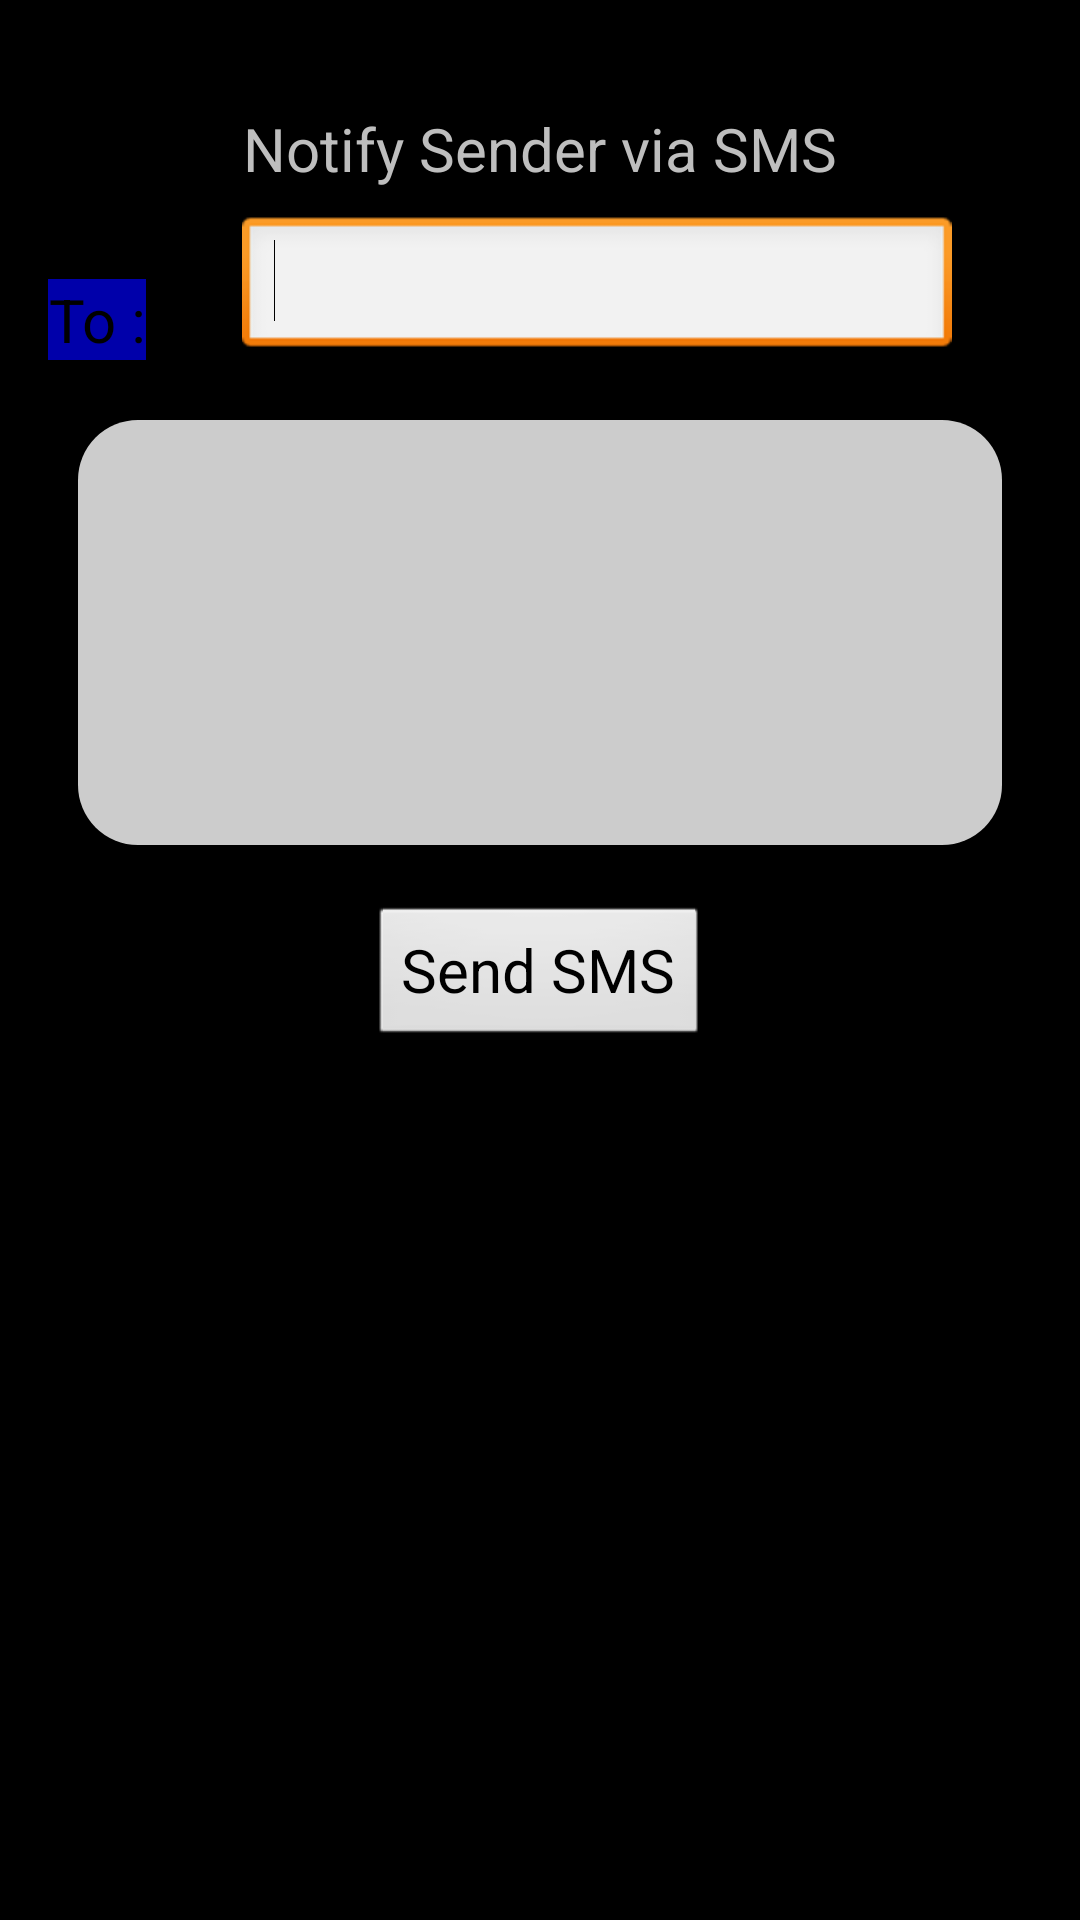

Write the Android layout XML for this screen, with the resource values it uses.
<!-- AndroidManifest.xml: application theme WorldBankTheme -->
<!-- res/layout/activity_transfer_notify.xml -->
<RelativeLayout xmlns:android="http://schemas.android.com/apk/res/android"
    xmlns:tools="http://schemas.android.com/tools"
    android:layout_width="match_parent"
    android:layout_height="match_parent"
    android:paddingBottom="@dimen/activity_vertical_margin"
    android:paddingLeft="@dimen/activity_horizontal_margin"
    android:paddingRight="@dimen/activity_horizontal_margin"
    android:paddingTop="@dimen/activity_vertical_margin"
    tools:context=".TransferNotifyActivity" >

    <TextView
        android:id="@+id/title_notify"
        android:layout_width="wrap_content"
        android:layout_height="wrap_content"
        android:layout_marginTop="20dp"
        android:layout_alignParentTop="true"
      	android:layout_centerHorizontal="true"      	
        android:text="@string/sendSMSTitle" />
    
    
	 <Button
      android:id="@+id/linkPickSender"
      android:layout_width="wrap_content"
      android:layout_height="wrap_content"
      android:layout_alignParentLeft="true"
      android:layout_below="@+id/title_notify"
      android:layout_marginTop="30dp"
      android:text="@string/notifyTo"
      android:background="@color/notepad_text" 
      android:onClick="pickSenderFromContactList"     
      android:textAppearance="?android:attr/textAppearanceMedium" />
	 
	  <EditText
	      android:id="@+id/editContactNum"
	      android:layout_width="wrap_content"
	      android:layout_height="wrap_content"
	      android:layout_alignBottom="@+id/linkPickSender"
	      android:layout_marginLeft="32dp"
	      android:layout_toRightOf="@+id/linkPickSender"
	      android:ems="10" 
	      android:inputType="text" >
	      <requestFocus />
  	  </EditText>
  	  
  	  <EditText
  	    android:id="@+id/editMsgBody"
        android:layout_width="fill_parent"
        android:layout_height="wrap_content"
        android:background="@drawable/customborder"
        android:layout_marginTop="20dp"
        android:layout_marginLeft="10dp"
        android:layout_marginRight="10dp"
        android:layout_below="@+id/editContactNum"
        android:gravity="top"        
        android:lines="5"       
        android:inputType="textMultiLine" />
  	  
  	  <Button
      android:id="@+id/sendSMS"
      android:layout_width="wrap_content"
      android:layout_height="wrap_content"     
      android:layout_below="@+id/editMsgBody"
      android:layout_marginTop="20dp"
      android:text="@string/sendSMS"      
      android:onClick="notifyBySMS"  
      android:layout_centerHorizontal="true"   
      android:textAppearance="?android:attr/textAppearanceMedium" />
    
</RelativeLayout>
<!-- resources referenced by this layout -->
<resources>
  <color name="notepad_text">#AA0000FF</color>
  <dimen name="activity_horizontal_margin">16dp</dimen>
  <dimen name="activity_vertical_margin">16dp</dimen>
  <!-- drawable customborder (drawable-mdpi) -->
  <?xml version="1.0" encoding="UTF-8"?>
  
  <shape xmlns:android="http://schemas.android.com/apk/res/android" 
      android:shape="rectangle">
      <corners android:radius="20dp"/>
      <padding android:left="10dp" 
          android:right="10dp" 
          android:top="10dp" 
          android:bottom="10dp"/>
      <solid android:color="#CCCCCC"/>
  </shape>
  <string name="notifyTo">To :</string>
  <string name="sendSMS">Send SMS</string>
  <string name="sendSMSTitle">Notify Sender via SMS</string>
  <style name="WorldBankTheme" parent="AppBaseTheme">
         <item name="android:textSize">20sp</item>
      </style>
  <style name="AppBaseTheme" parent="android:Theme.Black">
          
      </style>
</resources>
